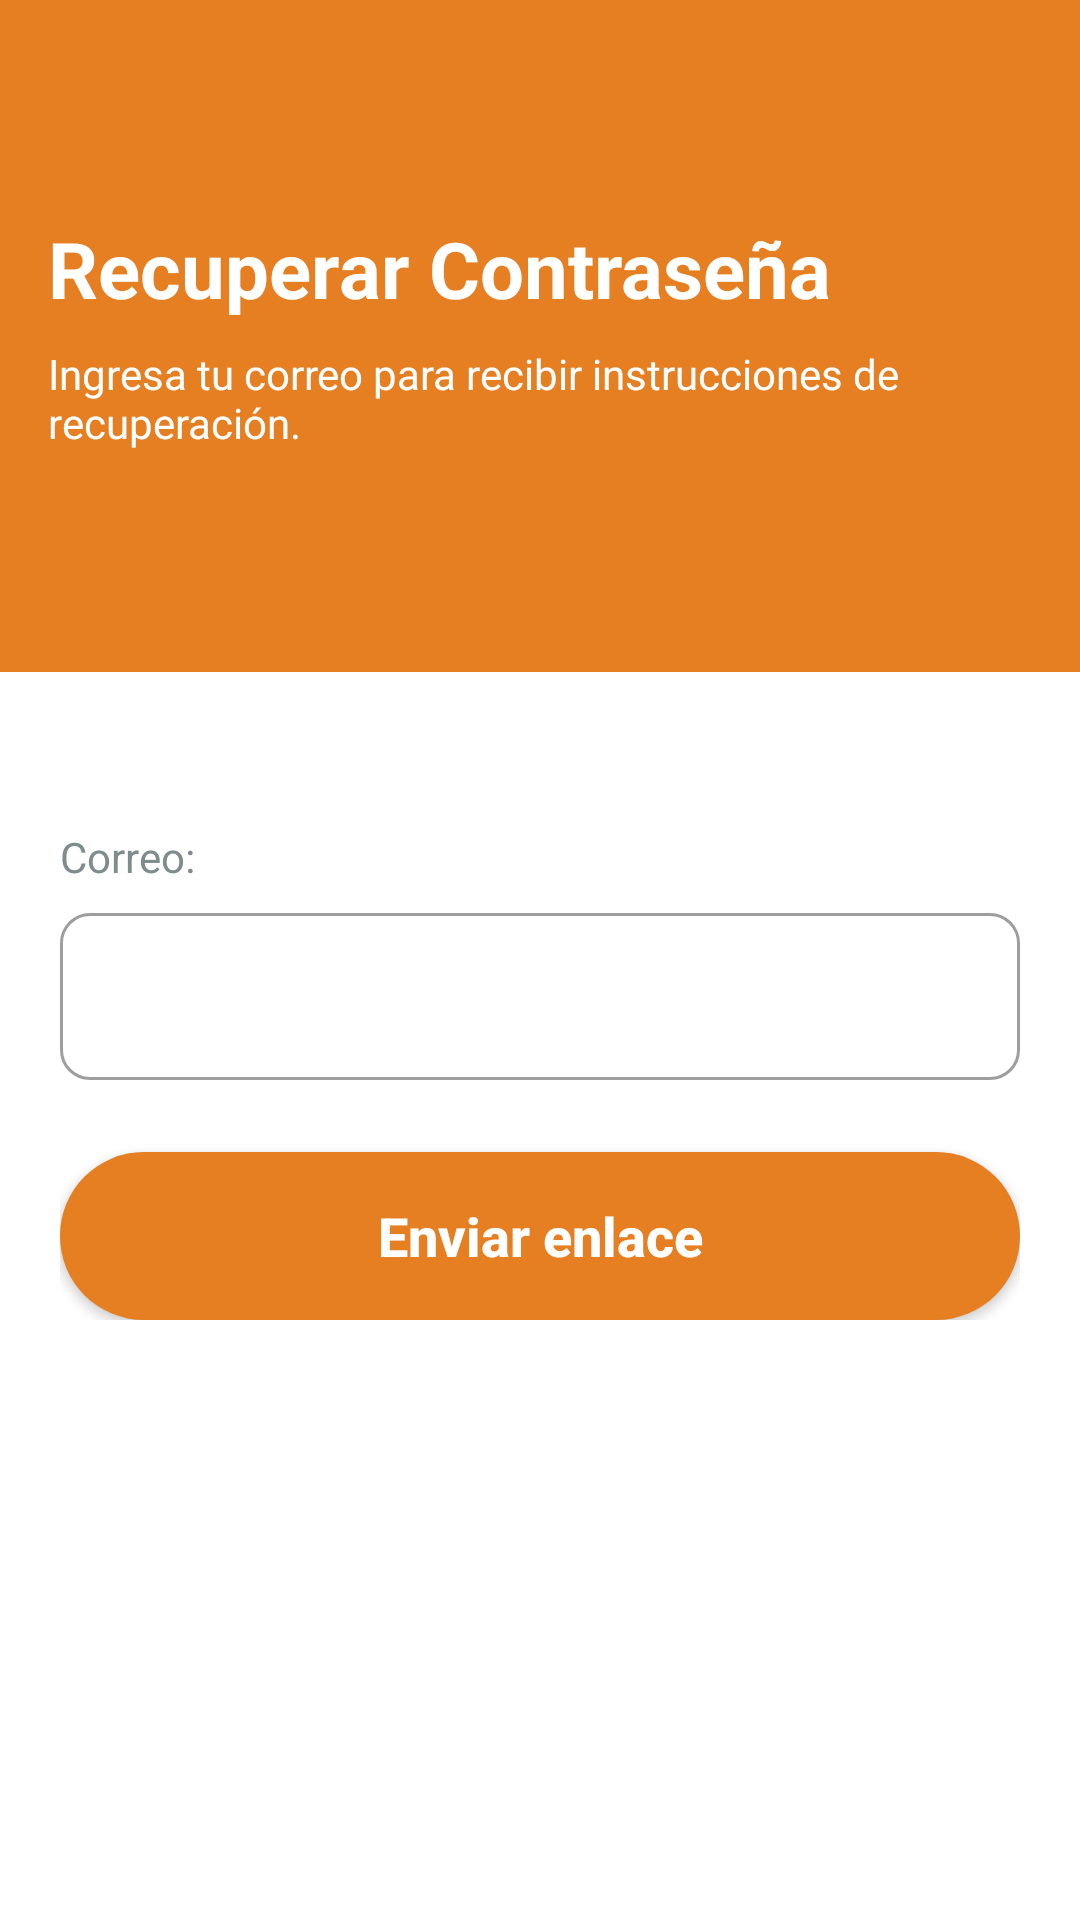

This screen was rendered from an Android layout file. Write that file and the resources it references.
<!-- AndroidManifest.xml: application theme Theme.DeliciaChef -->
<!-- res/layout/fragment_forgot_password.xml -->
<?xml version="1.0" encoding="utf-8"?>
<androidx.constraintlayout.widget.ConstraintLayout xmlns:android="http://schemas.android.com/apk/res/android"
    xmlns:app="http://schemas.android.com/apk/res-auto"
    android:layout_width="match_parent"
    android:layout_height="match_parent"
    android:background="@color/white">

    <View
        android:id="@+id/view_header"
        android:layout_width="match_parent"
        android:layout_height="0dp"
        android:background="@color/header_login"
        app:layout_constraintHeight_percent="0.35"
        app:layout_constraintTop_toTopOf="parent" />

    <ImageView
        android:id="@+id/btn_back"
        android:layout_width="32dp"
        android:layout_height="32dp"
        android:layout_margin="16dp"
        android:src="@drawable/ic_back"
        app:layout_constraintStart_toStartOf="parent"
        app:layout_constraintTop_toTopOf="parent"
        app:tint="@color/black" />

    <TextView
        android:id="@+id/tv_title"
        android:layout_width="wrap_content"
        android:layout_height="wrap_content"
        android:layout_marginStart="16dp"
        android:layout_marginTop="24dp"
        android:text="@string/forgot_title"
        android:textColor="@color/white"
        android:textSize="26sp"
        android:textStyle="bold"
        app:layout_constraintStart_toStartOf="parent"
        app:layout_constraintTop_toBottomOf="@+id/btn_back" />

    <TextView
        android:id="@+id/tv_description"
        android:layout_width="0dp"
        android:layout_height="wrap_content"
        android:layout_marginStart="16dp"
        android:layout_marginTop="8dp"
        android:layout_marginEnd="32dp"
        android:text="@string/forgot_desc"
        android:textColor="@color/white"
        app:layout_constraintEnd_toEndOf="parent"
        app:layout_constraintStart_toStartOf="parent"
        app:layout_constraintTop_toBottomOf="@+id/tv_title" />

    <LinearLayout
        android:layout_width="match_parent"
        android:layout_height="wrap_content"
        android:layout_marginTop="32dp"
        android:orientation="vertical"
        android:padding="20dp"
        app:layout_constraintTop_toBottomOf="@id/view_header">

        <TextView
            android:layout_width="match_parent"
            android:layout_height="wrap_content"
            android:layout_marginBottom="4dp"
            android:text="@string/common_label_email"
            android:textColor="@color/text_secondary" />

        <com.google.android.material.textfield.TextInputLayout
            style="@style/Widget.MaterialComponents.TextInputLayout.OutlinedBox"
            android:layout_width="match_parent"
            android:layout_height="wrap_content"
            android:layout_marginBottom="24dp"
            app:boxCornerRadiusBottomEnd="10dp"
            app:boxCornerRadiusBottomStart="10dp"
            app:boxCornerRadiusTopEnd="10dp"
            app:boxCornerRadiusTopStart="10dp">

            <com.google.android.material.textfield.TextInputEditText
                android:id="@+id/et_email_forgot"
                android:layout_width="match_parent"
                android:layout_height="wrap_content"
                android:inputType="textEmailAddress" />
        </com.google.android.material.textfield.TextInputLayout>

        <Button
            android:id="@+id/btn_send_instructions"
            android:layout_width="match_parent"
            android:layout_height="56dp"
            android:background="@drawable/button_background"
            android:backgroundTint="@color/header_login"
            android:text="@string/forgot_btn_send"
            android:textAllCaps="false"
            android:textColor="@color/white"
            android:textSize="18sp"
            android:textStyle="bold" />
    </LinearLayout>

    <ProgressBar
        android:id="@+id/progress_bar"
        android:layout_width="wrap_content"
        android:layout_height="wrap_content"
        android:visibility="gone"
        app:layout_constraintBottom_toBottomOf="parent"
        app:layout_constraintEnd_toEndOf="parent"
        app:layout_constraintStart_toStartOf="parent"
        app:layout_constraintTop_toTopOf="parent" />

</androidx.constraintlayout.widget.ConstraintLayout>
<!-- resources referenced by this layout -->
<resources>
  <color name="black">#FF000000</color>
  <color name="header_login">#E67E22</color>
  <color name="text_secondary">#7F8C8D</color>
  <color name="white">#FFFFFFFF</color>
  <!-- drawable button_background (drawable) -->
  <?xml version="1.0" encoding="utf-8"?>
  <ripple xmlns:android="http://schemas.android.com/apk/res/android"
      android:color="@color/primary_dark">
      <item>
          <shape android:shape="rectangle">
              <solid android:color="@color/primary_color" />
              <corners android:radius="100dp" />
              <padding
                  android:bottom="12dp"
                  android:left="24dp"
                  android:right="24dp"
                  android:top="12dp" />
          </shape>
      </item>
  </ripple>
  <string name="common_label_email">Correo:</string>
  <string name="forgot_btn_send">Enviar enlace</string>
  <string name="forgot_desc">Ingresa tu correo para recibir instrucciones de recuperación.</string>
  <string name="forgot_title">Recuperar Contraseña</string>
  <style name="Theme.DeliciaChef" parent="Theme.MaterialComponents.DayNight.NoActionBar">
          <item name="colorPrimary">@color/chef_green</item>
          <item name="colorPrimaryVariant">#1B5E20</item>
          <item name="colorOnPrimary">@color/white</item>
  
          <item name="android:windowBackground">@color/white</item>
      </style>
  <color name="primary_dark">#3700B3</color>
  <color name="primary_color">#6200EE</color>
</resources>
